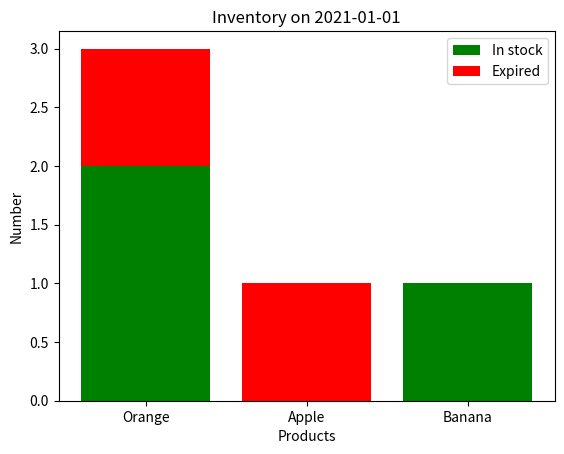

Generate this figure with matplotlib:
import matplotlib.pyplot as plt


def report_graph(outputlist, report_date):
    # Set values X/Y axis
    x = [item[0] for item in outputlist]
    y1 = [item[1] for item in outputlist]
    y2 = [item[2] for item in outputlist]

    # Define graph + labels
    plt.bar(x, y1, color='g')
    plt.bar(x, y2, bottom=y1, color='r')
    plt.title(f'Inventory on {report_date}')
    plt.xlabel('Products')
    plt.ylabel('Number')
    plt.legend(["In stock", "Expired"])

    # Show graph
    plt.show()

    return 'Inventory bar-graph showed'


def main():

    # Check reports
    print(
        report_graph([['Orange', 2, 1], ['Apple', 0, 1], ['Banana', 1, 0]],
                     '2021-01-01'))
    return


if __name__ == '__main__':
    main()
